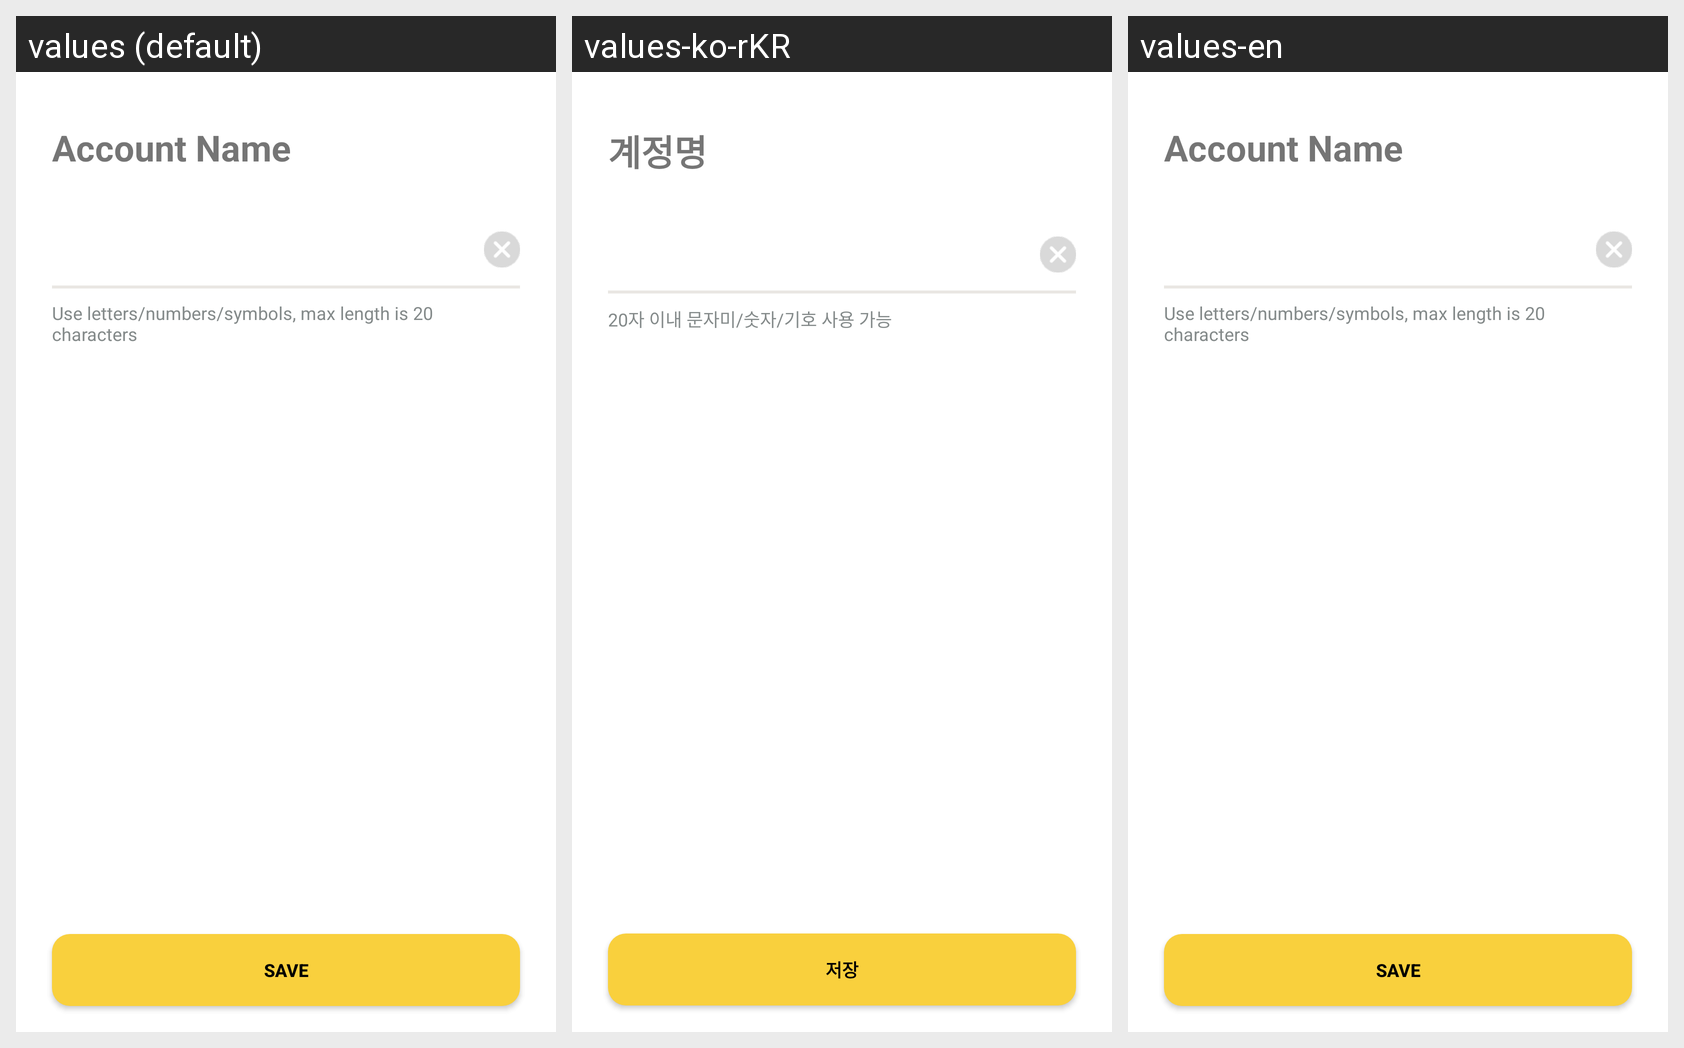

Translations of the strings shown on this Android screen, per locale in the grid:
Android screen res/layout/fragment_setting_account_name_change.xml rendered under 3 locales, left to right: values (default), values-ko-rKR, values-en. Device: Nexus 5 (rendered at 1080×1920; each locale shown at half size, 540×960, under a caption strip naming it); theme AppTheme.NoActionBar.
Strings drawn on this screen, with the default value and each locale's value (text and hints the layout hard-codes, and strings that could not be matched under every locale, appear in the picture but are not listed):

account_name_change_title
  values: Account Name
  values-ko-rKR: 계정명
  values-en: Account Name

account_message_blank
  values: Use letters/numbers/symbols, max length is 20 characters
  values-ko-rKR: 20자 이내 문자미/숫자/기호 사용 가능
  values-en: Use letters/numbers/symbols, max length is 20 characters

button_save
  values: Save
  values-ko-rKR: 저장
  values-en: Save
